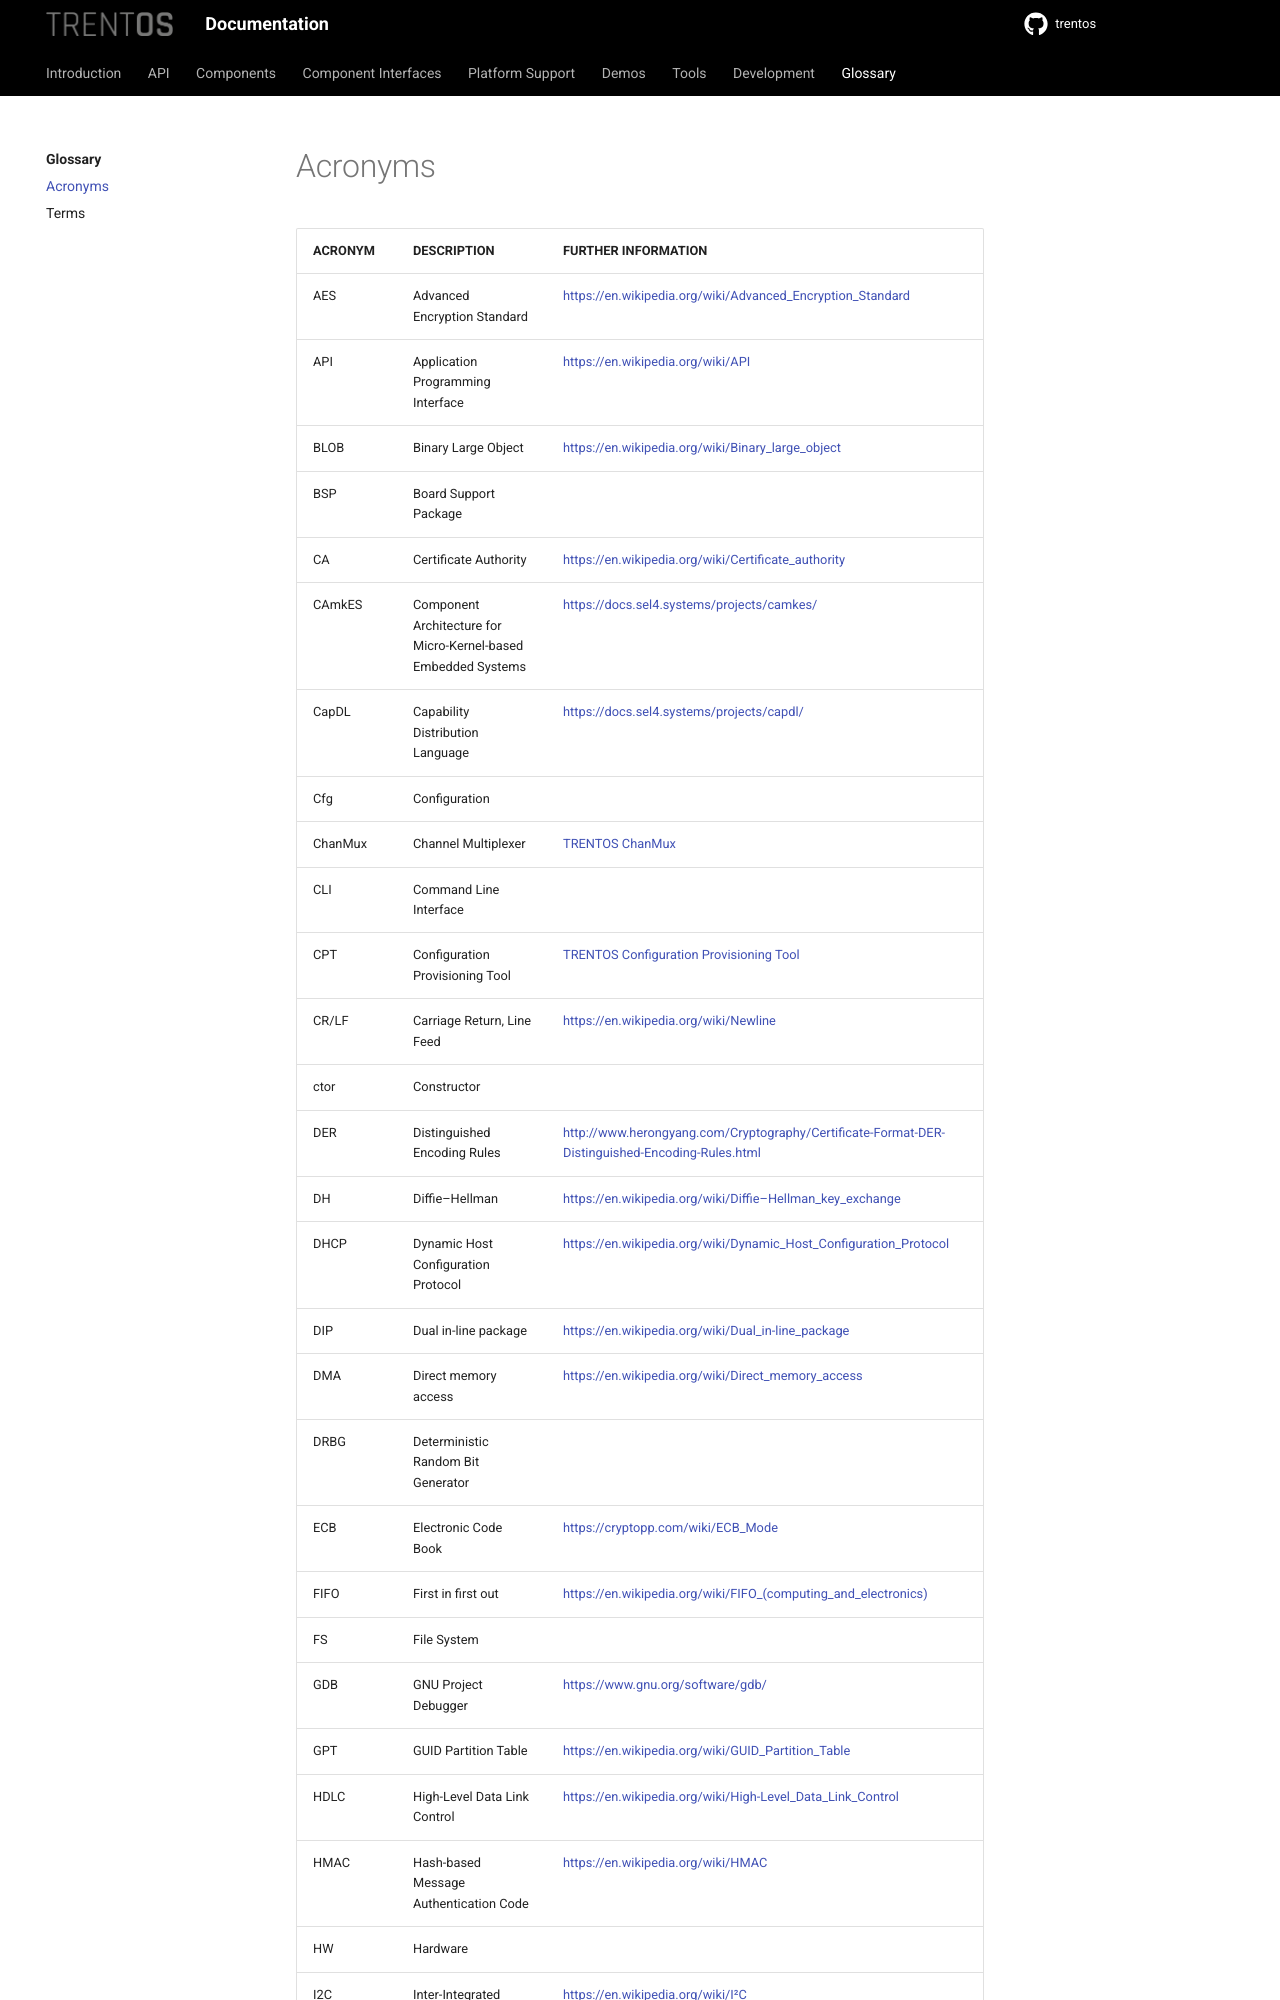

repository: TRENT-OS/trentos · page: glossary/acronyms.html · generator: sphinx

# Acronyms

| ACRONYM | DESCRIPTION                                                    | FURTHER INFORMATION                                                                                    |
|---------|----------------------------------------------------------------|--------------------------------------------------------------------------------------------------------|
| AES     | Advanced Encryption Standard                                   | <https://en.wikipedia.org/wiki/Advanced_Encryption_Standard>                                             |
| API     | Application Programming Interface                              | <https://en.wikipedia.org/wiki/API>                                                                      |
| BLOB    | Binary Large Object                                            | <https://en.wikipedia.org/wiki/Binary_large_object>                                                      |
| BSP     | Board Support Package                                          |                                                                                                        |
| CA      | Certificate Authority                                          | <https://en.wikipedia.org/wiki/Certificate_authority>                                                    |
| CAmkES  | Component Architecture for Micro-Kernel-based Embedded Systems | <https://docs.sel4.systems/projects/camkes/>                                                             |
| CapDL   | Capability Distribution Language                               | <https://docs.sel4.systems/projects/capdl/>                                                              |
| Cfg     | Configuration                                                  |                                                                                                        |
| ChanMux | Channel Multiplexer                                            | [TRENTOS ChanMux](../components/chan-mux.md)                                                           |
| CLI     | Command Line Interface                                         |                                                                                                        |
| CPT     | Configuration Provisioning Tool                                | [TRENTOS Configuration Provisioning Tool](../tools/configuration-provisioning-tool.md)                 |
| CR/LF   | Carriage Return, Line Feed                                     | <https://en.wikipedia.org/wiki/Newline>                                                                  |
| ctor    | Constructor                                                    |                                                                                                        |
| DER     | Distinguished Encoding Rules                                   | <http://www.herongyang.com/Cryptography/Certificate-Format-DER-Distinguished-Encoding-Rules.html>        |
| DH      | Diffie–Hellman                                                 | <https://en.wikipedia.org/wiki/Diffie%E2%80%93Hellman_key_exchange>                                      |
| DHCP    | Dynamic Host Configuration Protocol                            | <https://en.wikipedia.org/wiki/Dynamic_Host_Configuration_Protocol>                                      |
| DIP     | Dual in-line package                                           | <https://en.wikipedia.org/wiki/Dual_in-line_package>                                                     |
| DMA     | Direct memory access                                           | <https://en.wikipedia.org/wiki/Direct_memory_access>                                                     |
| DRBG    | Deterministic Random Bit Generator                             |                                                                                                        |
| ECB     | Electronic Code Book                                           | <https://cryptopp.com/wiki/ECB_Mode>                                                                     |
| FIFO    | First in first out                                             | <https://en.wikipedia.org/wiki/FIFO_(computing_and_electronics)>                                         |
| FS      | File System                                                    |                                                                                                        |
| GDB     | GNU Project Debugger                                           | <https://www.gnu.org/software/gdb/>                                                                      |
| GPT     | GUID Partition Table                                           | <https://en.wikipedia.org/wiki/GUID_Partition_Table>                                                     |
| HDLC    | High-Level Data Link Control                                   | <https://en.wikipedia.org/wiki/High-Level_Data_Link_Control>                                             |
| HMAC    | Hash-based Message Authentication Code                         | <https://en.wikipedia.org/wiki/HMAC>                                                                     |
| HW      | Hardware                                                       |                                                                                                        |
| I2C     | Inter-Integrated Circuit                                       | <https://en.wikipedia.org/wiki/I%C2%B2C>                                                                 |
| i.MX6   | NXP SoC family with ARM cores                                  | <https://en.wikipedia.org/wiki/I.MX#i.MX_6_series>
